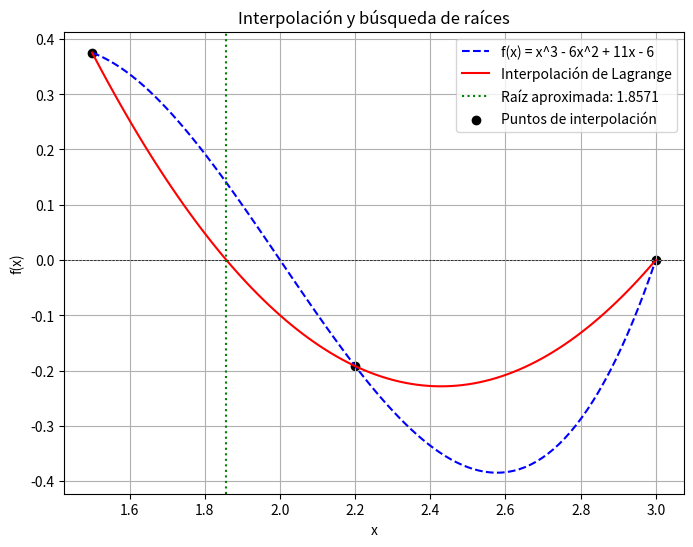
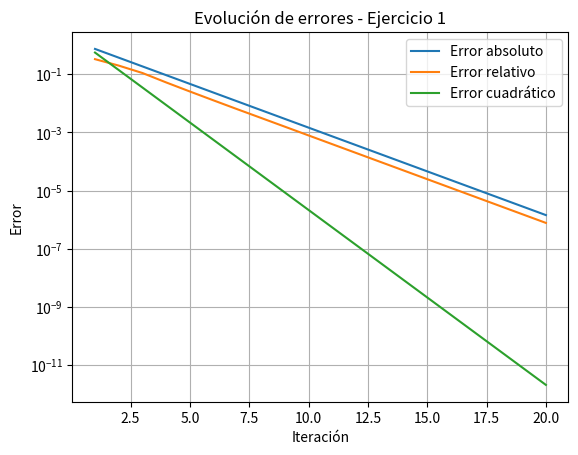

Python code for these plots, in order:
import numpy as np
import matplotlib.pyplot as plt

# Función original
def f(x):
    return x**3 - 6*x**2 + 11*x - 6

# Interpolación de Lagrange
def lagrange_interpolation(x, x_points, y_points):
    n = len(x_points)
    result = 0
    for i in range(n):
        term = y_points[i]
        for j in range(n):
            if i != j:
                term *= (x - x_points[j]) / (x_points[i] - x_points[j])
        result += term
    return result

# Método de Bisección
def bisect(func, a, b, tol=1e-6, max_iter=100):
    if func(a) * func(b) > 0:
        raise ValueError("El intervalo no contiene una raíz")
    
    iteraciones = []
    c_old = a
    
    for i in range(max_iter):
        c = (a + b) / 2
        
        error_abs = abs(c - c_old)
        error_rel = abs((c - c_old)/c) if c != 0 else 0
        error_cuad = (c - c_old)**2
        
        iteraciones.append((i+1, c, error_abs, error_rel, error_cuad))
        
        if abs(func(c)) < tol:
            break
        
        if func(a) * func(c) < 0:
            b = c
        else:
            a = c
        
        c_old = c
    
    return c, iteraciones

# Selección de tres puntos de interpolación
x0 = 1.5
x1 = 2.2
x2 = 3.0
x_points = np.array([x0, x1, x2])
y_points = f(x_points)

# Construcción del polinomio interpolante
# mediante interpolacion de Lagrange
x_vals = np.linspace(x0, x2, 100)
y_interp = [lagrange_interpolation(x, x_points, y_points) for x in x_vals]

# Encontrar raíz del polinomio interpolante usando bisección
# en el intervalo inducido por los puntos donde se hace la interpolacion
root, iteraciones = bisect(
    lambda x: lagrange_interpolation(x, x_points, y_points),
    x0, x2
)

# Gráfica
plt.figure(figsize=(8, 6))
plt.plot(x_vals, f(x_vals), label="f(x) = x^3 - 6x^2 + 11x - 6", linestyle='dashed', color='blue')
plt.plot(x_vals, y_interp, label="Interpolación de Lagrange", color='red')
plt.axhline(0, color='black', linewidth=0.5, linestyle='--')
plt.axvline(root, color='green', linestyle='dotted', label=f"Raíz aproximada: {root:.4f}")
plt.scatter(x_points, y_points, color='black', label="Puntos de interpolación")
plt.xlabel("x")
plt.ylabel("f(x)")
plt.title("Interpolación y búsqueda de raíces")
plt.legend()
plt.grid(True)
plt.savefig("interpolacion_raices.png")  # Guarda la imagen
plt.show()

# Imprimir la raíz encontrada
print(f"La raíz aproximada usando interpolación es: {root:.4f}")

print("\nIter | x_n | Error abs | Error rel | Error cuad")
for it in iteraciones:
    print(f"{it[0]:4d} | {it[1]:.6f} | {it[2]:.2e} | {it[3]:.2e} | {it[4]:.2e}")

errores_abs = [it[2] for it in iteraciones]
errores_rel = [it[3] for it in iteraciones]
errores_cuad = [it[4] for it in iteraciones]

plt.figure()
plt.plot(range(1,len(errores_abs)+1), errores_abs, label="Error absoluto")
plt.plot(range(1,len(errores_rel)+1), errores_rel, label="Error relativo")
plt.plot(range(1,len(errores_cuad)+1), errores_cuad, label="Error cuadrático")
plt.yscale("log")
plt.xlabel("Iteración")
plt.ylabel("Error")
plt.title("Evolución de errores - Ejercicio 1")
plt.legend()
plt.grid(True)
plt.show()